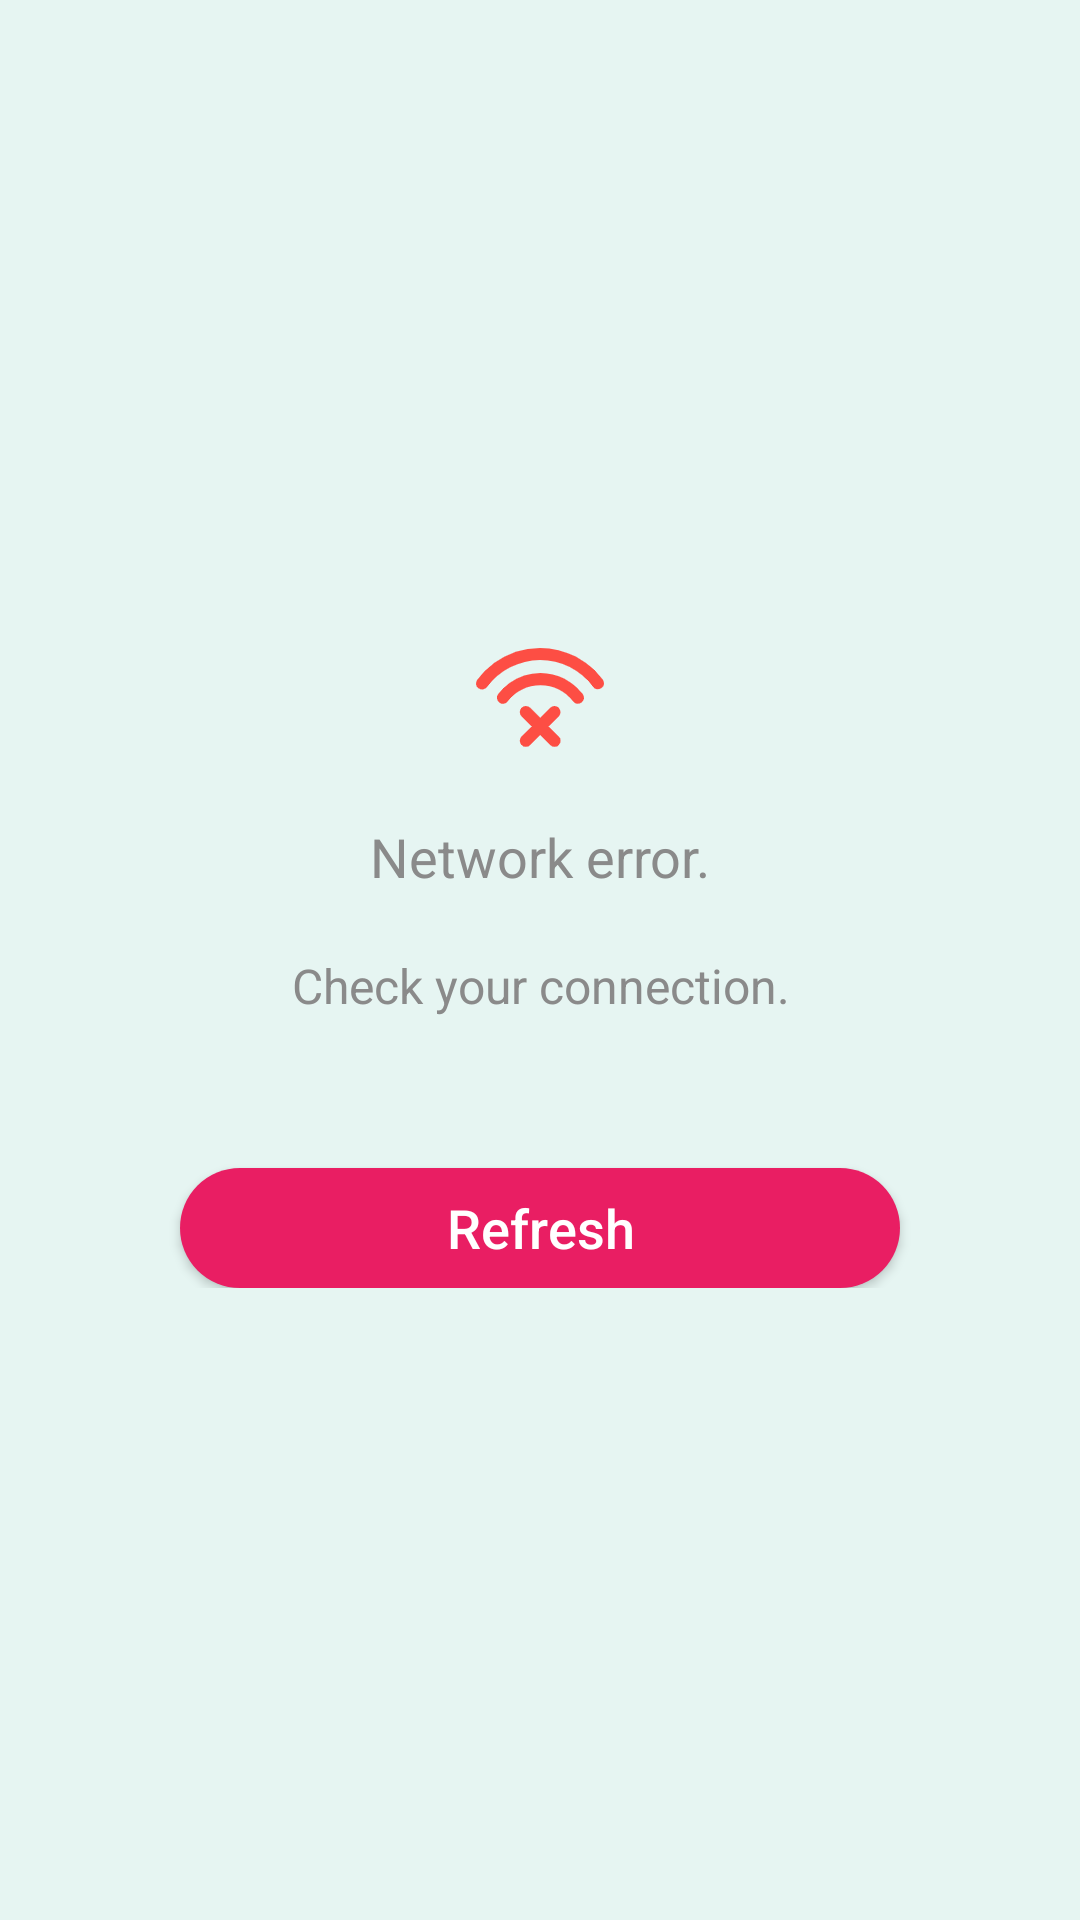

Layout XML and referenced resources for this Android screen:
<!-- AndroidManifest.xml: application theme Theme.TranslucentTheme -->
<!-- res/layout/layout_no_network.xml -->
<?xml version="1.0" encoding="utf-8"?>
<FrameLayout xmlns:android="http://schemas.android.com/apk/res/android"
    android:id="@+id/layoutNoNetwork"
    android:layout_width="match_parent"
    android:background="@color/gray_white"
    android:layout_height="match_parent">

    <LinearLayout
        android:layout_width="match_parent"
        android:layout_height="wrap_content"
        android:layout_gravity="center"
        android:orientation="vertical">

        <ImageView
            android:layout_width="match_parent"
            android:layout_height="wrap_content"
            android:scaleType="centerInside"
            android:src="@drawable/no_network" />

        <TextView
            android:layout_width="match_parent"
            android:layout_height="wrap_content"
            android:layout_marginTop="20dp"
            android:gravity="center"
            android:text="Network error."
            android:textColor="@color/guide_icon_gray"
            android:textSize="@dimen/sp_18" />

        <TextView
            android:layout_width="match_parent"
            android:layout_height="wrap_content"
            android:layout_marginTop="20dp"
            android:gravity="center"
            android:text="Check your connection."
            android:textColor="@color/guide_icon_gray"
            android:textSize="@dimen/sp_16" />

        <androidx.appcompat.widget.AppCompatButton
            android:id="@+id/btnRefresh"
            android:layout_width="match_parent"
            android:layout_height="40dp"
            android:layout_marginLeft="60dp"
            android:layout_marginTop="50dp"
            android:layout_marginRight="60dp"
            android:background="@drawable/btn_bg_selector"
            android:text="Refresh"
            android:textAllCaps="false"
            android:textColor="@color/white"
            android:textSize="@dimen/sp_18" />

    </LinearLayout>

</FrameLayout>
<!-- resources referenced by this layout -->
<resources>
  <color name="gray_white">#E6F5F2</color>
  <color name="guide_icon_gray">#8a8a8a</color>
  <color name="white">#FFFFFFFF</color>
  <dimen name="sp_16">16sp</dimen>
  <dimen name="sp_18">18sp</dimen>
  <!-- drawable btn_bg_selector (drawable) -->
  <?xml version="1.0" encoding="utf-8"?>
  <selector xmlns:android="http://schemas.android.com/apk/res/android">
      
      <item android:state_pressed="false">
          
          <shape>
              
              <corners android:radius="100dp" />
              
              <solid android:color="@color/main_theme_color" />
          </shape>
      </item>
      
      <item android:state_pressed="true">
          <shape>
              <corners android:radius="100dp" />
              <solid android:color="@color/guide_icon_gray" />
          </shape>
      </item>
  </selector>
  <!-- drawable no_network: png bitmap (drawable-xxhdpi, 3959 bytes) -->
  <style name="Theme.TranslucentTheme" parent="Theme.AppCompat.Light.NoActionBar">
          
          
          
          <item name="android:windowTranslucentStatus">false</item>
          
          <item name="android:windowTranslucentNavigation">true</item>
          
          <item name="android:statusBarColor" tools:targetApi="l">@android:color/transparent</item>
          
          <item name="android:windowLightStatusBar">true</item>
  
      </style>
  <color name="main_theme_color">#E91E63</color>
</resources>
